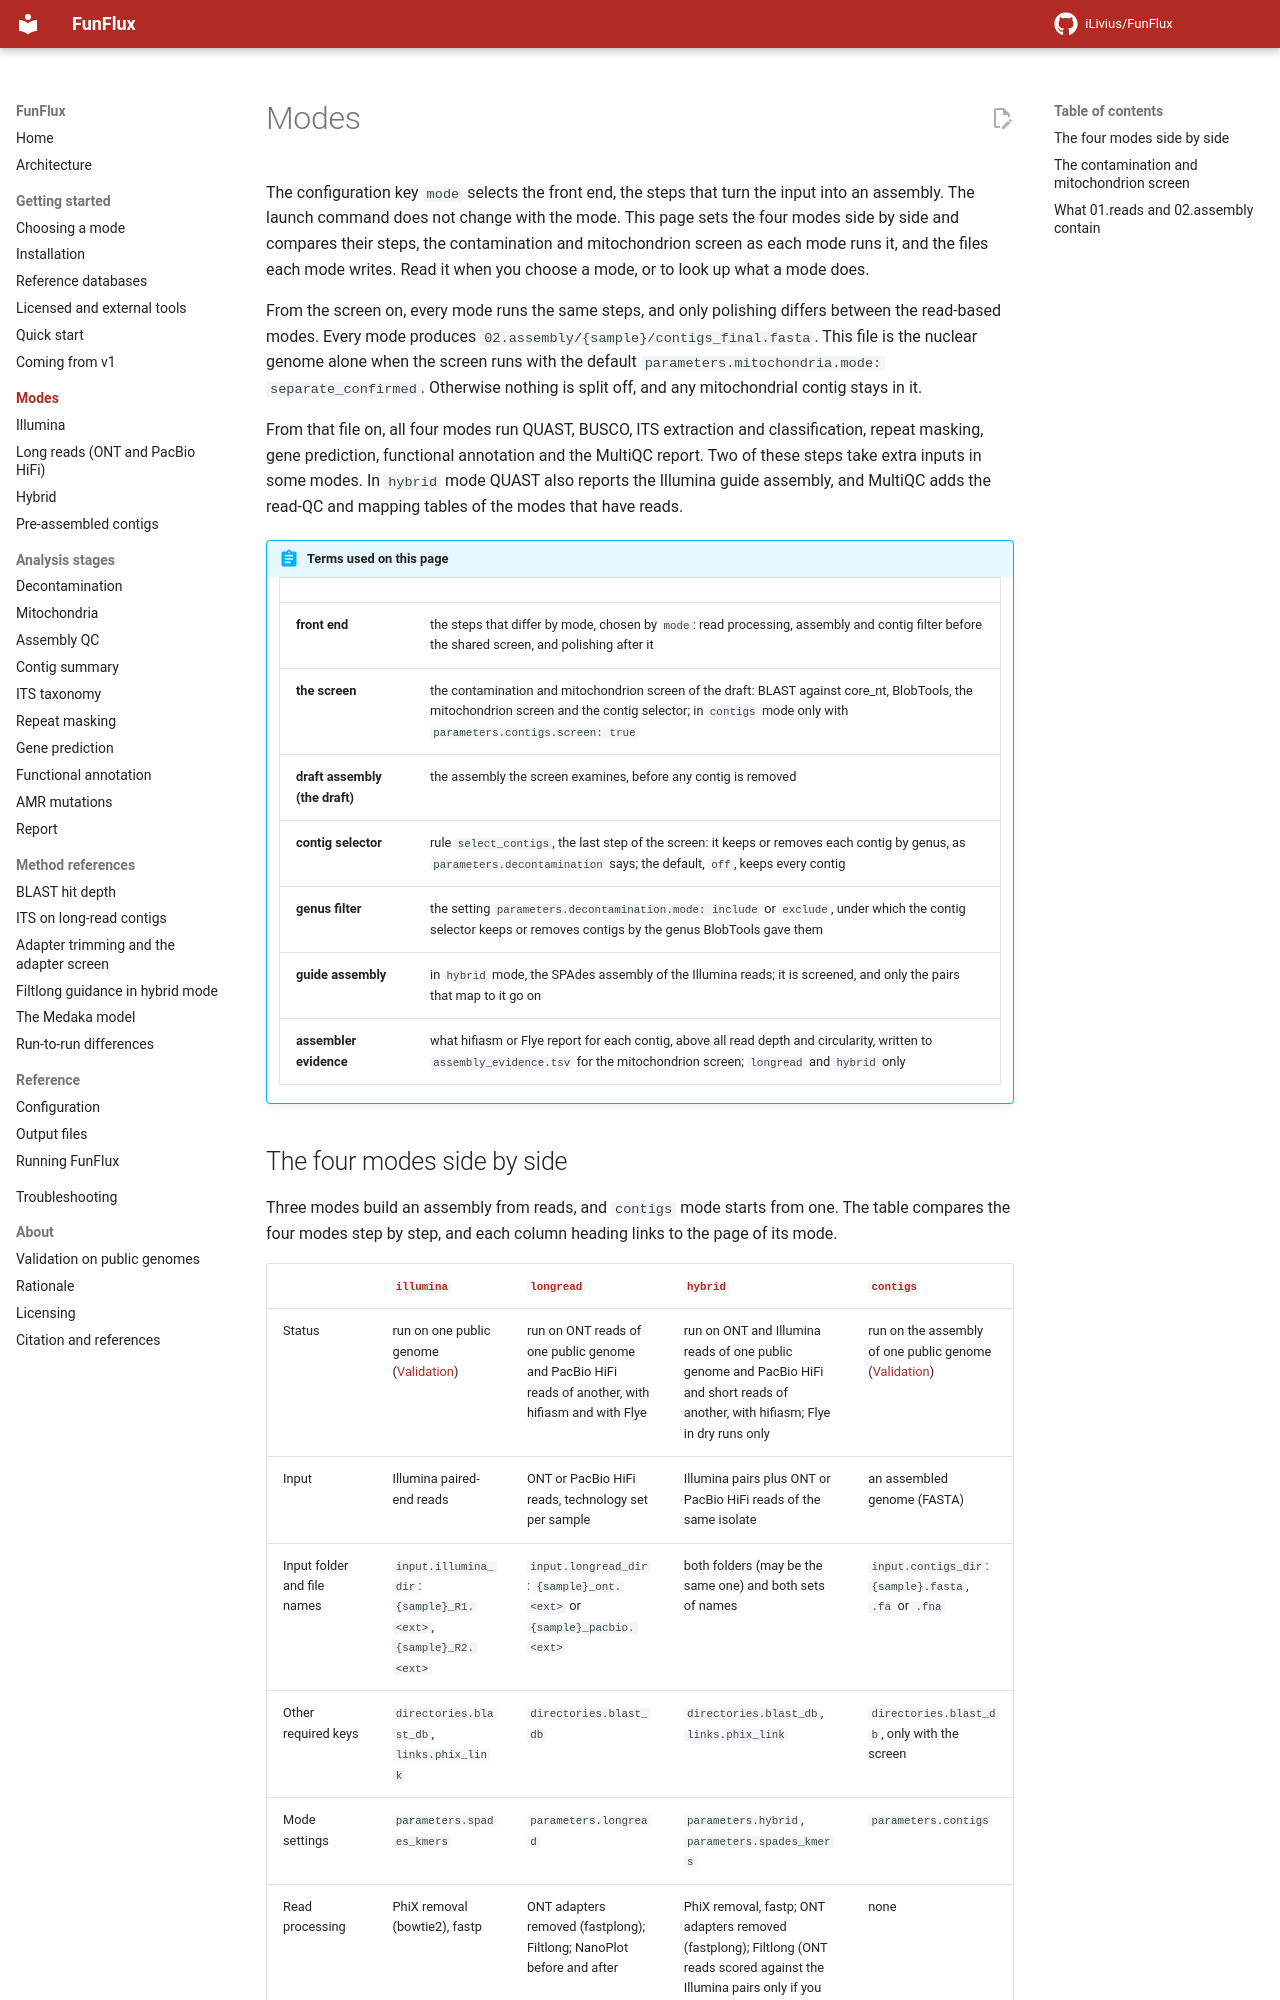

repository: iLivius/FunFlux · page: modes/index.html · generator: mkdocs

# Modes

The configuration key `mode` selects the front end, the steps that turn the input into an assembly.
The launch command does not change with the mode. This page sets the four modes side by side and
compares their steps, the contamination and mitochondrion screen as each mode runs it, and the
files each mode writes. Read it when you choose a mode, or to look up what a mode does.

From the screen on, every mode runs the same steps, and only polishing differs between the
read-based modes. Every mode produces `02.assembly/{sample}/contigs_final.fasta`. This file is the
nuclear genome alone when the screen runs with the default
`parameters.mitochondria.mode: separate_confirmed`. Otherwise nothing is split off, and any
mitochondrial contig stays in it.

From that file on, all four modes run QUAST, BUSCO, ITS extraction and classification, repeat
masking, gene prediction, functional annotation and the MultiQC report. Two of these steps take
extra inputs in some modes. In `hybrid` mode QUAST also reports the Illumina guide assembly, and
MultiQC adds the read-QC and mapping tables of the modes that have reads.

!!! abstract "Terms used on this page"

    | | |
    |---|---|
    | **front end** | the steps that differ by mode, chosen by `mode`: read processing, assembly and contig filter before the shared screen, and polishing after it |
    | **the screen** | the contamination and mitochondrion screen of the draft: BLAST against core_nt, BlobTools, the mitochondrion screen and the contig selector; in `contigs` mode only with `parameters.contigs.screen: true` |
    | **draft assembly (the draft)** | the assembly the screen examines, before any contig is removed |
    | **contig selector** | rule `select_contigs`, the last step of the screen: it keeps or removes each contig by genus, as `parameters.decontamination` says; the default, `off`, keeps every contig |
    | **genus filter** | the setting `parameters.decontamination.mode: include` or `exclude`, under which the contig selector keeps or removes contigs by the genus BlobTools gave them |
    | **guide assembly** | in `hybrid` mode, the SPAdes assembly of the Illumina reads; it is screened, and only the pairs that map to it go on |
    | **assembler evidence** | what hifiasm or Flye report for each contig, above all read depth and circularity, written to `assembly_evidence.tsv` for the mitochondrion screen; `longread` and `hybrid` only |
